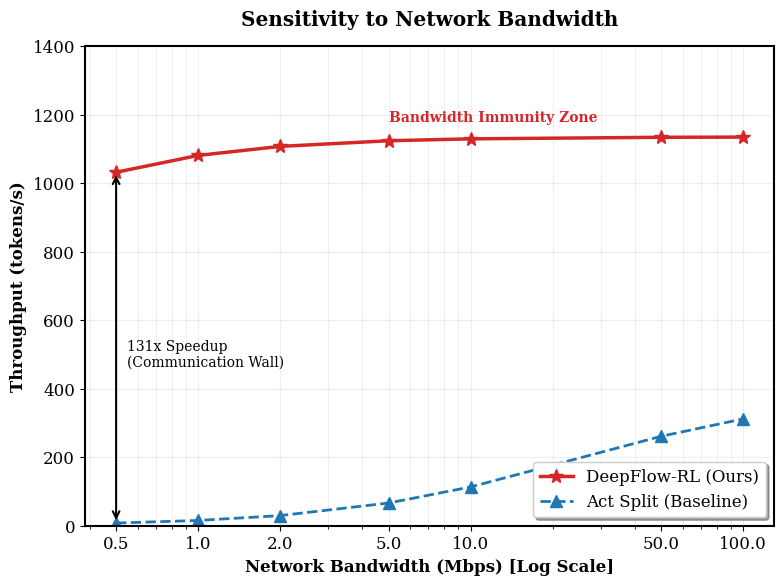

Here is the Python script that generated this plot:
import matplotlib.pyplot as plt
import numpy as np

# ==========================================
# 1. 实验数据录入
# ==========================================
bandwidths = [0.5, 1.0, 2.0, 5.0, 10.0, 50.0, 100.0]

# Legacy Split (Baseline) - 随带宽线性增长
legacy_data = [7.84, 15.37, 29.56, 66.31, 113.25, 261.08, 311.99]

# DeepFlow-RL (Ours) - 带宽免疫，极其平稳
deepflow_data = [1032.20, 1081.36, 1107.74, 1124.20, 1129.79, 1134.31, 1134.87]

# ==========================================
# 2. 全局绘图设置 (IEEE 风格)
# ==========================================
plt.rcParams['font.family'] = 'serif'  # 使用衬线字体 (Times New Roman风格)
plt.rcParams['font.serif'] = ['Times New Roman'] + plt.rcParams['font.serif']
plt.rcParams['font.size'] = 12
plt.rcParams['axes.linewidth'] = 1.5   # 坐标轴加粗

# 创建画布 (宽高比 4:3 或 16:9 适合论文排版)
fig, ax = plt.subplots(figsize=(8, 6), dpi=300)

# ==========================================
# 3. 绘制曲线
# ==========================================

# 绘制 DeepFlow-RL (Ours) - 红色实线，星号标记
ax.plot(bandwidths, deepflow_data,
        label='DeepFlow-RL (Ours)',
        color='#D62728',  # 砖红色
        marker='*',       # 星号
        markersize=10,
        linewidth=2.5,
        linestyle='-')

# 绘制 Legacy Split (Baseline) - 蓝色虚线，三角标记
ax.plot(bandwidths, legacy_data,
        label='Act Split (Baseline)',
        color='#1F77B4',  # 深蓝色
        marker='^',       # 三角
        markersize=8,
        linewidth=2.0,
        linestyle='--')

# ==========================================
# 4. 坐标轴与刻度调整
# ==========================================

# X轴设置对数坐标 (Log Scale) - 关键！
ax.set_xscale('log')

# 手动设置 X 轴刻度，避免对数坐标显示不直观
ax.set_xticks(bandwidths)
ax.set_xticklabels([str(b) for b in bandwidths])

# 设置 Y 轴范围 (留出一点顶部空间放图例)
ax.set_ylim(0, 1400)

# 设置标签
ax.set_xlabel('Network Bandwidth (Mbps) [Log Scale]', fontweight='bold')
ax.set_ylabel('Throughput (tokens/s)', fontweight='bold')
ax.set_title('Sensitivity to Network Bandwidth', fontweight='bold', pad=15)

# ==========================================
# 5. 添加标注与细节 (Storytelling)
# ==========================================

# 添加网格线 (Grid)
ax.grid(True, which="both", ls="-", alpha=0.2)

# 标注关键差距 (131x Speedup)
# 在 0.5 Mbps 处画一条双向箭头
ax.annotate('', xy=(0.5, 1032), xytext=(0.5, 7.8),
            arrowprops=dict(arrowstyle='<->', color='black', lw=1.5))
ax.text(0.55, 500, '131x Speedup\n(Communication Wall)',
        fontsize=10, color='black', verticalalignment='center')

# 标注 "Bandwidth Immunity" 特性
ax.text(5, 1180, 'Bandwidth Immunity Zone',
        fontsize=10, color='#D62728', fontweight='bold')

# 添加图例
ax.legend(loc='lower right', frameon=True, shadow=True, fancybox=True)

# ==========================================
# 6. 保存与展示
# ==========================================
plt.tight_layout()
plt.savefig('bandwidth_sensitivity.png', dpi=300) # 保存高清图
plt.savefig('bandwidth_sensitivity.pdf', format='pdf') # 保存矢量图 (推荐插入论文)
plt.show()
